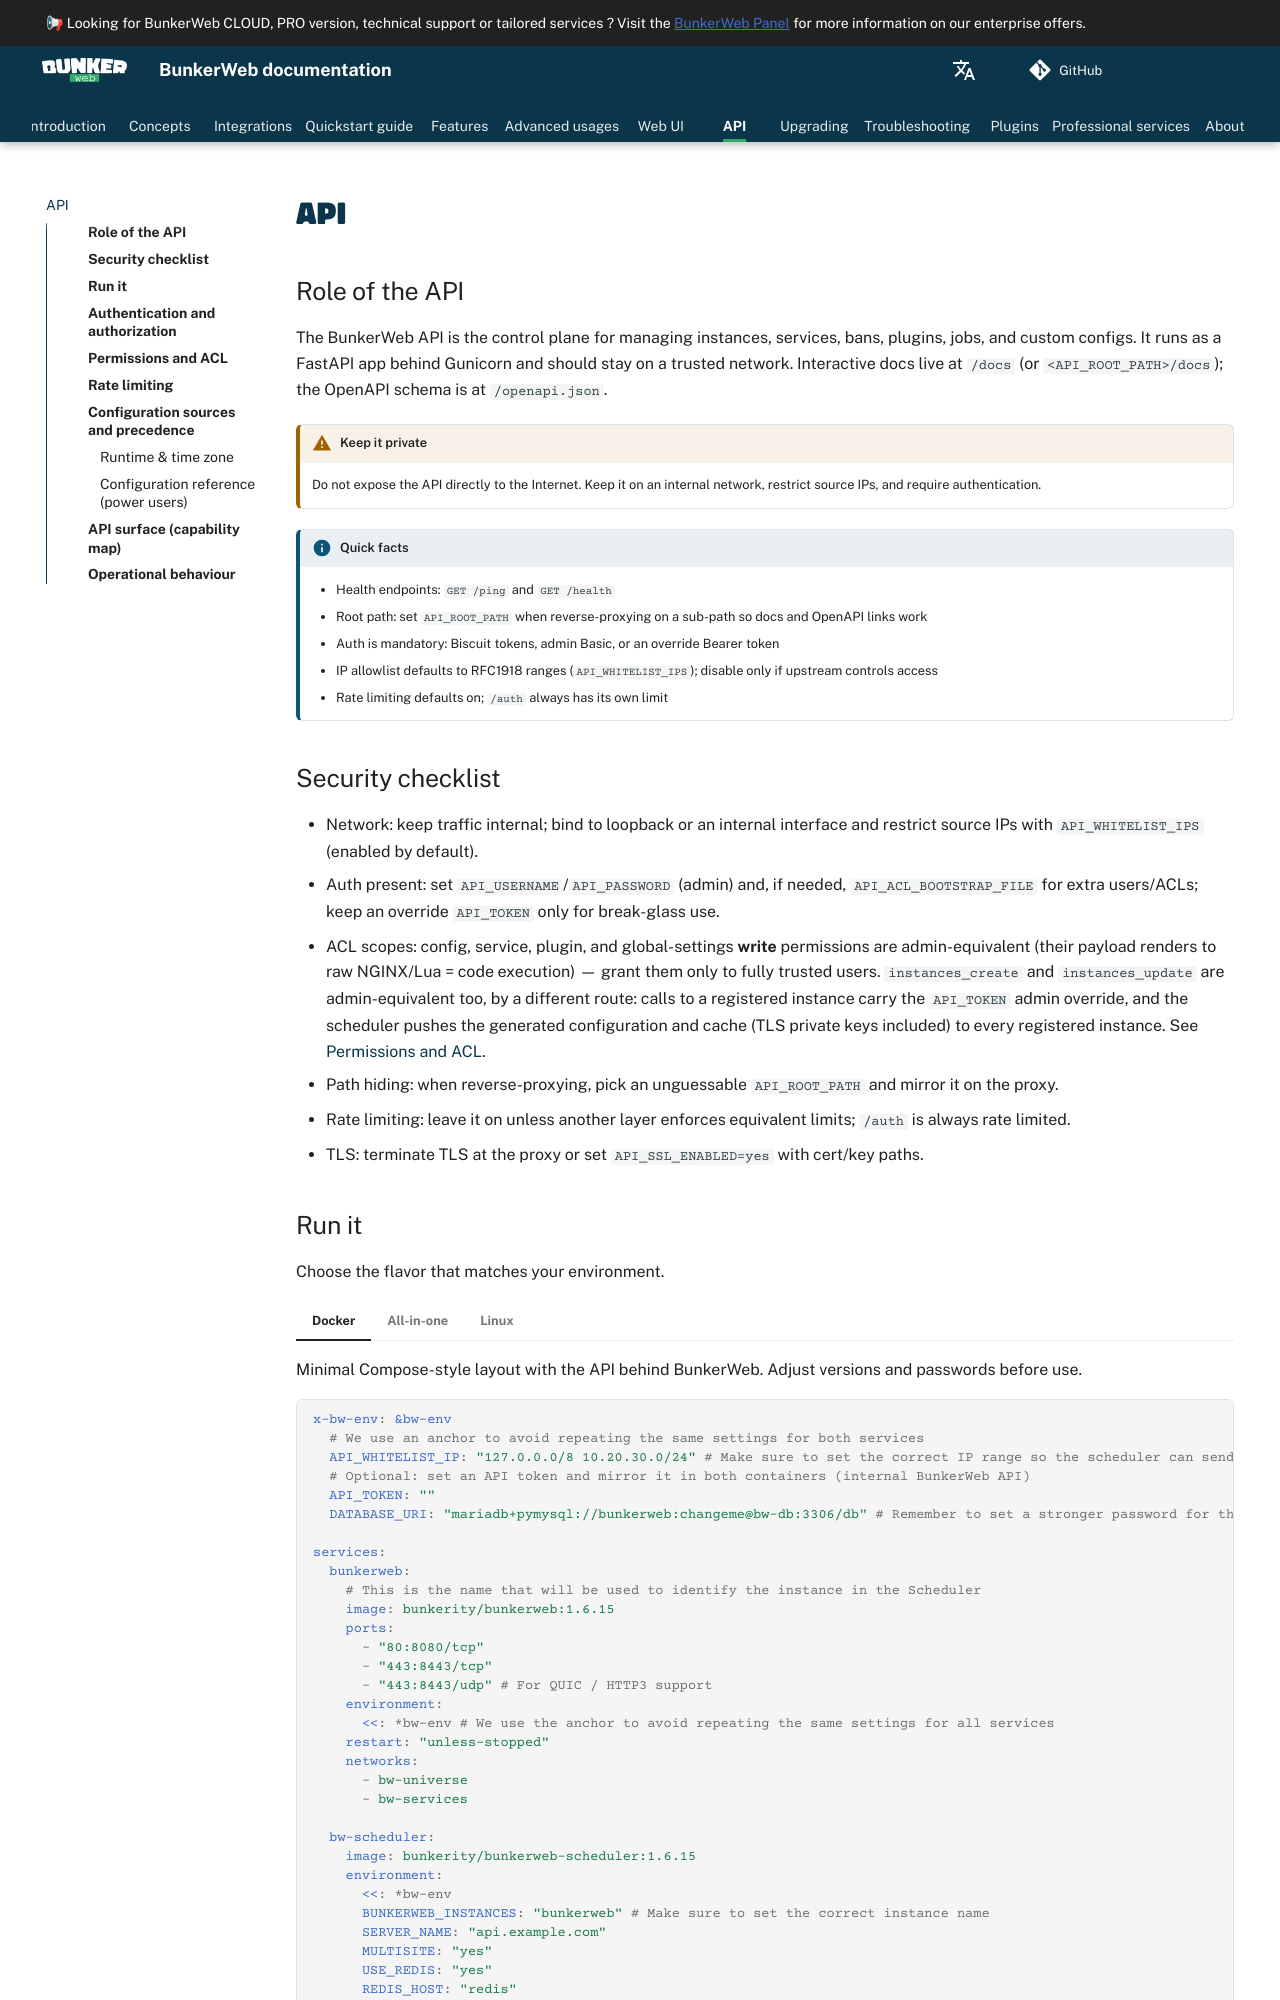

repository: bunkerity/bunkerweb · page: 1.6.15/api/index.html · generator: mkdocs

# API

## Role of the API

The BunkerWeb API is the control plane for managing instances, services, bans, plugins, jobs, and custom configs. It runs as a FastAPI app behind Gunicorn and should stay on a trusted network. Interactive docs live at `/docs` (or `<API_ROOT_PATH>/docs`); the OpenAPI schema is at `/openapi.json`.

!!! warning "Keep it private"
    Do not expose the API directly to the Internet. Keep it on an internal network, restrict source IPs, and require authentication.

!!! info "Quick facts"
    - Health endpoints: `GET /ping` and `GET /health`
    - Root path: set `API_ROOT_PATH` when reverse-proxying on a sub-path so docs and OpenAPI links work
    - Auth is mandatory: Biscuit tokens, admin Basic, or an override Bearer token
    - IP allowlist defaults to RFC1918 ranges (`API_WHITELIST_IPS`); disable only if upstream controls access
    - Rate limiting defaults on; `/auth` always has its own limit

## Security checklist

- Network: keep traffic internal; bind to loopback or an internal interface and restrict source IPs with `API_WHITELIST_IPS` (enabled by default).
- Auth present: set `API_USERNAME`/`API_PASSWORD` (admin) and, if needed, `API_ACL_BOOTSTRAP_FILE` for extra users/ACLs; keep an override `API_TOKEN` only for break-glass use.
- ACL scopes: config, service, plugin, and global-settings **write** permissions are admin-equivalent (their payload renders to raw NGINX/Lua = code execution) — grant them only to fully trusted users. `instances_create` and `instances_update` are admin-equivalent too, by a different route: calls to a registered instance carry the `API_TOKEN` admin override, and the scheduler pushes the generated configuration and cache (TLS private keys included) to every registered instance. See [Permissions and ACL](#permissions-and-acl).
- Path hiding: when reverse-proxying, pick an unguessable `API_ROOT_PATH` and mirror it on the proxy.
- Rate limiting: leave it on unless another layer enforces equivalent limits; `/auth` is always rate limited.
- TLS: terminate TLS at the proxy or set `API_SSL_ENABLED=yes` with cert/key paths.
